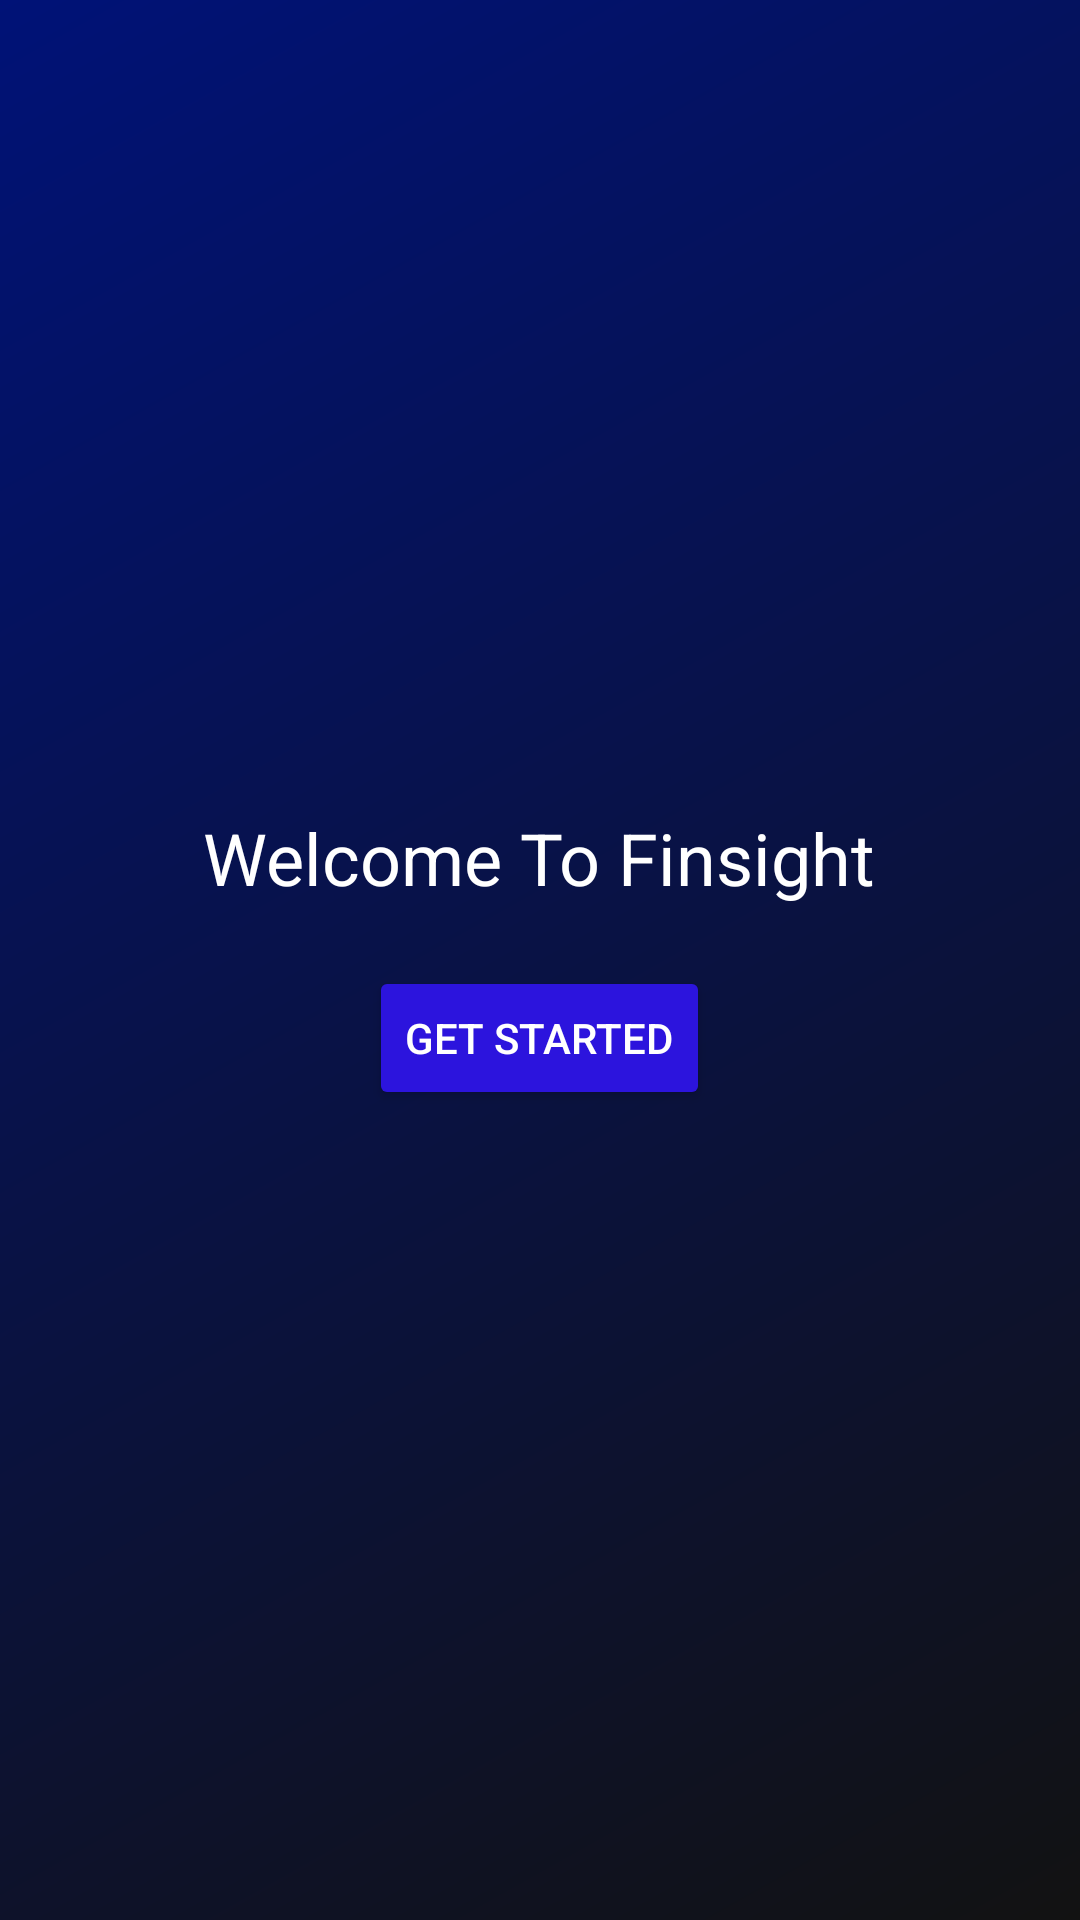

Produce the Android XML layout that renders to this screen, including the resource entries it uses.
<!-- AndroidManifest.xml: application theme Theme.Assigment -->
<!-- res/layout/activity_main.xml -->
<?xml version="1.0" encoding="utf-8"?>
<LinearLayout xmlns:android="http://schemas.android.com/apk/res/android"
    xmlns:app="http://schemas.android.com/apk/res-auto"
    xmlns:tools="http://schemas.android.com/tools"
    android:layout_width="match_parent"
    android:layout_height="match_parent"
    android:background="@drawable/background"
    tools:context=".MainActivity"
    android:orientation="vertical"
    android:gravity="center">

    <TextView
        android:layout_width="wrap_content"
        android:layout_height="wrap_content"
        android:textSize="24sp"
        android:text="Welcome To Finsight"
        android:textColor="@color/white"
        android:layout_centerInParent="true"
        android:id="@+id/welcomeText" />

    <Button
        android:layout_width="wrap_content"
        android:layout_height="wrap_content"
        android:text="Get Started"
        android:backgroundTint="@color/btn"
        android:textColor="@color/white"
        android:layout_marginTop="20dp"
        android:layout_centerHorizontal="true"
        android:id="@+id/getStartedBtn" />


</LinearLayout>
<!-- resources referenced by this layout -->
<resources>
  <color name="btn">#2C14DD</color>
  <color name="white">#FFFFFFFF</color>
  <!-- drawable background (drawable) -->
  <?xml version="1.0" encoding="utf-8"?>
  <shape xmlns:android="http://schemas.android.com/apk/res/android"
      android:shape="rectangle" >
      <gradient android:angle="315" android:type="linear" android:startColor="#ff001277"  android:endColor="#ff121212" />
  </shape>
  <style name="Theme.Assigment" parent="Base.Theme.Assigment" />
  <style name="Base.Theme.Assigment" parent="Theme.Material3.DayNight.NoActionBar">
          
          
      </style>
</resources>
